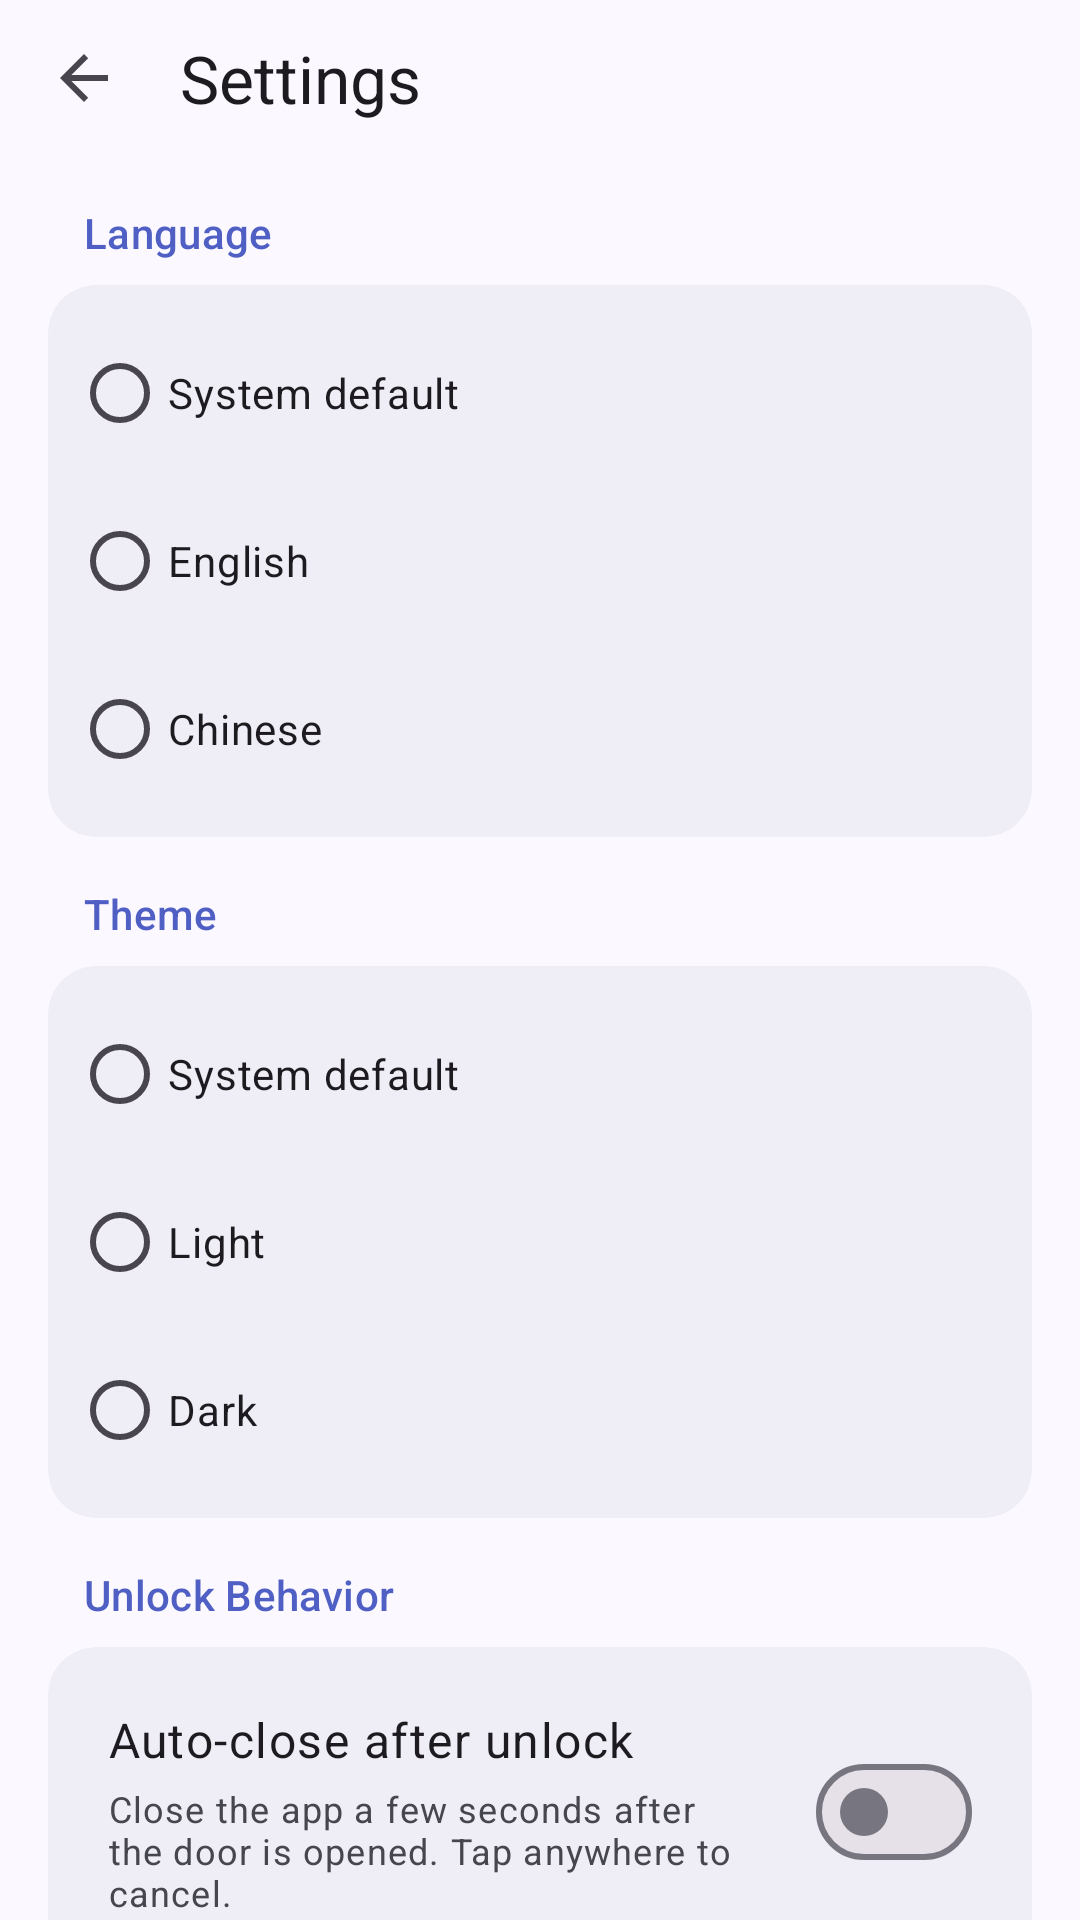

Layout XML and referenced resources for this Android screen:
<!-- AndroidManifest.xml: application theme Theme.SEUDoorLock -->
<!-- res/layout/activity_settings.xml -->
<?xml version="1.0" encoding="utf-8"?>
<LinearLayout xmlns:android="http://schemas.android.com/apk/res/android"
    xmlns:app="http://schemas.android.com/apk/res-auto"
    xmlns:tools="http://schemas.android.com/tools"
    android:layout_width="match_parent"
    android:layout_height="match_parent"
    android:background="@color/surface"
    android:fitsSystemWindows="true"
    tools:ignore="Overdraw"
    android:orientation="vertical">

    <com.google.android.material.appbar.AppBarLayout
        android:layout_width="match_parent"
        android:layout_height="wrap_content"
        android:background="@color/surface"
        app:elevation="0dp">

        <com.google.android.material.appbar.MaterialToolbar
            android:id="@+id/toolbar"
            android:layout_width="match_parent"
            android:layout_height="@dimen/toolbar_height"
            app:title="@string/settings_title"
            app:navigationIcon="?attr/homeAsUpIndicator"
            app:titleTextAppearance="@style/TextAppearance.SEUDoorLock.ToolbarTitle"/>

    </com.google.android.material.appbar.AppBarLayout>

    <androidx.core.widget.NestedScrollView
        android:layout_width="match_parent"
        android:layout_height="0dp"
        android:layout_weight="1"
        android:fillViewport="true">

        <androidx.constraintlayout.widget.ConstraintLayout
            android:layout_width="match_parent"
            android:layout_height="wrap_content">

            
            <LinearLayout
                android:layout_width="0dp"
                android:layout_height="wrap_content"
                android:orientation="vertical"
                android:padding="16dp"
                app:layout_constraintTop_toTopOf="parent"
                app:layout_constraintStart_toStartOf="parent"
                app:layout_constraintEnd_toEndOf="parent"
                app:layout_constraintWidth_max="@dimen/settings_max_width"
                app:layout_constraintHorizontal_bias="0.5">

            
            <TextView
                android:layout_width="wrap_content"
                android:layout_height="wrap_content"
                android:layout_marginStart="12dp"
                android:layout_marginBottom="8dp"
                android:text="@string/settings_language"
                android:textAppearance="@style/TextAppearance.Material3.LabelLarge"
                android:textColor="@color/primary"/>

            <com.google.android.material.card.MaterialCardView
                android:layout_width="match_parent"
                android:layout_height="wrap_content"
                android:layout_marginBottom="16dp"
                app:cardCornerRadius="16dp"
                app:cardElevation="0dp"
                app:cardBackgroundColor="@color/surface_container"
                app:strokeWidth="0dp">

                <RadioGroup
                    android:id="@+id/rgLanguage"
                    android:layout_width="match_parent"
                    android:layout_height="wrap_content"
                    android:padding="8dp">

                    <com.google.android.material.radiobutton.MaterialRadioButton
                        android:id="@+id/rbLangSystem"
                        android:layout_width="match_parent"
                        android:layout_height="56dp"
                        android:text="@string/settings_language_system"/>

                    <com.google.android.material.radiobutton.MaterialRadioButton
                        android:id="@+id/rbLangEn"
                        android:layout_width="match_parent"
                        android:layout_height="56dp"
                        android:text="@string/settings_language_en"/>

                    <com.google.android.material.radiobutton.MaterialRadioButton
                        android:id="@+id/rbLangZh"
                        android:layout_width="match_parent"
                        android:layout_height="56dp"
                        android:text="@string/settings_language_zh"/>

                </RadioGroup>

            </com.google.android.material.card.MaterialCardView>

            
            <TextView
                android:layout_width="wrap_content"
                android:layout_height="wrap_content"
                android:layout_marginStart="12dp"
                android:layout_marginBottom="8dp"
                android:text="@string/settings_theme"
                android:textAppearance="@style/TextAppearance.Material3.LabelLarge"
                android:textColor="@color/primary"/>

            <com.google.android.material.card.MaterialCardView
                android:layout_width="match_parent"
                android:layout_height="wrap_content"
                android:layout_marginBottom="16dp"
                app:cardCornerRadius="16dp"
                app:cardElevation="0dp"
                app:cardBackgroundColor="@color/surface_container"
                app:strokeWidth="0dp">

                <RadioGroup
                    android:id="@+id/rgTheme"
                    android:layout_width="match_parent"
                    android:layout_height="wrap_content"
                    android:padding="8dp">

                    <com.google.android.material.radiobutton.MaterialRadioButton
                        android:id="@+id/rbThemeSystem"
                        android:layout_width="match_parent"
                        android:layout_height="56dp"
                        android:text="@string/settings_theme_system"/>

                    <com.google.android.material.radiobutton.MaterialRadioButton
                        android:id="@+id/rbThemeLight"
                        android:layout_width="match_parent"
                        android:layout_height="56dp"
                        android:text="@string/settings_theme_light"/>

                    <com.google.android.material.radiobutton.MaterialRadioButton
                        android:id="@+id/rbThemeDark"
                        android:layout_width="match_parent"
                        android:layout_height="56dp"
                        android:text="@string/settings_theme_dark"/>

                </RadioGroup>

            </com.google.android.material.card.MaterialCardView>

            
            <TextView
                android:layout_width="wrap_content"
                android:layout_height="wrap_content"
                android:layout_marginStart="12dp"
                android:layout_marginBottom="8dp"
                android:text="@string/settings_unlock_behavior"
                android:textAppearance="@style/TextAppearance.Material3.LabelLarge"
                android:textColor="@color/primary"/>

            <com.google.android.material.card.MaterialCardView
                android:layout_width="match_parent"
                android:layout_height="wrap_content"
                android:layout_marginBottom="16dp"
                app:cardCornerRadius="16dp"
                app:cardElevation="0dp"
                app:cardBackgroundColor="@color/surface_container"
                app:strokeWidth="0dp">

                <LinearLayout
                    android:layout_width="match_parent"
                    android:layout_height="wrap_content"
                    android:orientation="horizontal"
                    android:padding="20dp"
                    android:gravity="center_vertical">

                    <LinearLayout
                        android:layout_width="0dp"
                        android:layout_height="wrap_content"
                        android:layout_weight="1"
                        android:orientation="vertical">

                        <TextView
                            android:id="@+id/tvAutoCloseLabel"
                            android:layout_width="wrap_content"
                            android:layout_height="wrap_content"
                            android:labelFor="@id/swAutoClose"
                            android:text="@string/settings_auto_close"
                            android:textAppearance="@style/TextAppearance.Material3.BodyLarge"/>

                        <TextView
                            android:layout_width="wrap_content"
                            android:layout_height="wrap_content"
                            android:layout_marginTop="4dp"
                            android:text="@string/settings_auto_close_summary"
                            android:textAppearance="@style/TextAppearance.Material3.BodySmall"
                            android:textColor="@color/on_surface_variant"/>

                    </LinearLayout>

                    <com.google.android.material.materialswitch.MaterialSwitch
                        android:id="@+id/swAutoClose"
                        android:layout_width="wrap_content"
                        android:layout_height="wrap_content"
                        android:layout_marginStart="16dp"/>

                </LinearLayout>

            </com.google.android.material.card.MaterialCardView>

            
            <com.google.android.material.card.MaterialCardView
                android:layout_width="match_parent"
                android:layout_height="wrap_content"
                android:layout_marginBottom="32dp"
                app:cardCornerRadius="16dp"
                app:cardElevation="0dp"
                app:cardBackgroundColor="@color/surface_container"
                app:strokeWidth="0dp">

                <LinearLayout
                    android:layout_width="match_parent"
                    android:layout_height="wrap_content"
                    android:orientation="vertical"
                    android:padding="20dp">

                    <TextView
                        android:layout_width="wrap_content"
                        android:layout_height="wrap_content"
                        android:text="@string/settings_about"
                        android:textAppearance="@style/TextAppearance.Material3.TitleMedium"/>

                    <TextView
                        android:id="@+id/tvVersion"
                        android:layout_width="match_parent"
                        android:layout_height="wrap_content"
                        android:layout_marginTop="8dp"
                        android:gravity="center"
                        android:textAppearance="@style/TextAppearance.Material3.BodySmall"
                        android:textColor="@color/on_surface_variant"
                        android:lineSpacingExtra="4dp"
                        tools:text="Version v1.3.0 | Author: Midairlogn"/>

                </LinearLayout>

            </com.google.android.material.card.MaterialCardView>

        </LinearLayout>
        </androidx.constraintlayout.widget.ConstraintLayout>

    </androidx.core.widget.NestedScrollView>

</LinearLayout>
<!-- resources referenced by this layout -->
<resources>
  <color name="on_surface_variant">#46464F</color>
  <color name="primary">#4F5FC4</color>
  <color name="surface">#FBF8FF</color>
  <color name="surface_container">#EFEDF6</color>
  <dimen name="settings_max_width">560dp</dimen>
  <dimen name="toolbar_height">52dp</dimen>
  <string name="settings_about">About</string>
  <string name="settings_auto_close">Auto-close after unlock</string>
  <string name="settings_auto_close_summary">Close the app a few seconds after the door is opened. Tap anywhere to cancel.</string>
  <string name="settings_language">Language</string>
  <string name="settings_language_en">English</string>
  <string name="settings_language_system">System default</string>
  <string name="settings_language_zh">Chinese</string>
  <string name="settings_theme">Theme</string>
  <string name="settings_theme_dark">Dark</string>
  <string name="settings_theme_light">Light</string>
  <string name="settings_theme_system">System default</string>
  <string name="settings_title">Settings</string>
  <string name="settings_unlock_behavior">Unlock Behavior</string>
  <style name="TextAppearance.SEUDoorLock.ToolbarTitle" parent="TextAppearance.Material3.TitleLarge">
          <item name="android:textSize">@dimen/toolbar_title_size</item>
      </style>
  <style name="Theme.SEUDoorLock" parent="Theme.Material3.Light.NoActionBar">
          <item name="colorPrimary">@color/primary</item>
          <item name="colorPrimaryContainer">@color/primary_container</item>
          <item name="colorOnPrimary">@color/on_primary</item>
          <item name="colorSecondary">@color/secondary</item>
          <item name="colorSecondaryContainer">@color/secondary_container</item>
          <item name="colorTertiary">@color/secondary</item>
          <item name="colorSurface">@color/surface</item>
          <item name="android:colorBackground">@color/surface</item>
          <item name="colorSurfaceVariant">@color/surface_container</item>
          <item name="colorOutline">@color/outline</item>
          <item name="colorOutlineVariant">@color/outline_variant</item>
          <item name="android:windowBackground">@color/surface</item>
          <item name="android:statusBarColor">@color/surface</item>
          <item name="android:windowLightStatusBar">true</item>
          <item name="android:navigationBarColor">@color/surface</item>
          <item name="android:windowLightNavigationBar" tools:targetApi="o_mr1">true</item>
          <item name="android:enforceNavigationBarContrast" tools:targetApi="q">false</item>
          <item name="android:windowLayoutInDisplayCutoutMode" tools:targetApi="p">shortEdges</item>
      </style>
  <dimen name="toolbar_title_size">22sp</dimen>
  <color name="primary_container">#DFE0FF</color>
  <color name="on_primary">#FFFFFF</color>
  <color name="secondary">#475D92</color>
  <color name="secondary_container">#D7E2FF</color>
  <color name="outline">#777680</color>
  <color name="outline_variant">#C8C5D0</color>
</resources>
